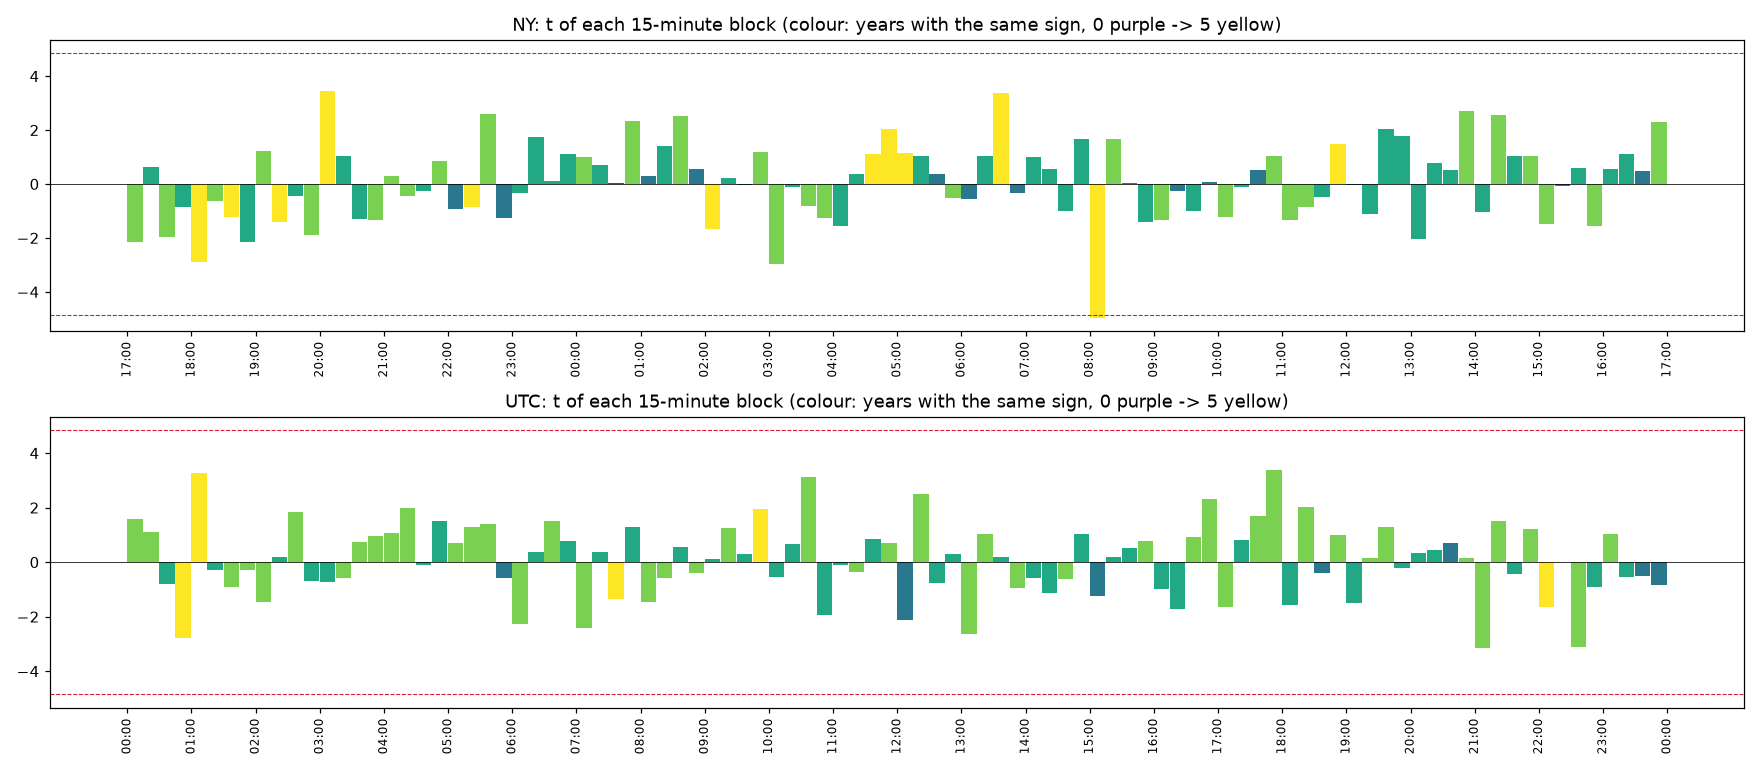

The file beside this chart, header and first rows:
clock, , start, time, mean_bps, t, share_up, years_same_sign, n_years
NY, 0, 0, NY 17:00, -0.5843, -2.148, 0.4271, 4, 5
NY, 1, 15, NY 17:15, 0.0665, 0.6242, 0.4942, 3, 5
NY, 2, 30, NY 17:30, -0.2292, -1.972, 0.4719, 4, 5
NY, 3, 45, NY 17:45, -0.09188, -0.8625, 0.4834, 3, 5
NY, 4, 60, NY 18:00, -0.3608, -2.881, 0.4834, 5, 5
NY, 5, 75, NY 18:15, -0.0595, -0.6372, 0.4996, 4, 5
NY, 6, 90, NY 18:30, -0.1127, -1.231, 0.4834, 5, 5
NY, 7, 105, NY 18:45, -0.198, -2.167, 0.4641, 3, 5
NY, 8, 120, NY 19:00, 0.1274, 1.231, 0.5266, 4, 5
NY, 9, 135, NY 19:15, -0.1463, -1.421, 0.4842, 5, 5
NY, 10, 150, NY 19:30, -0.04338, -0.4493, 0.4988, 3, 5
NY, 11, 165, NY 19:45, -0.2341, -1.897, 0.4541, 4, 5
NY, 12, 180, NY 20:00, 0.4761, 3.432, 0.5559, 5, 5
NY, 13, 195, NY 20:15, 0.1164, 1.019, 0.5104, 3, 5
NY, 14, 210, NY 20:30, -0.1349, -1.301, 0.4888, 3, 5
NY, 15, 225, NY 20:45, -0.1568, -1.323, 0.4865, 4, 5
NY, 16, 240, NY 21:00, 0.03835, 0.2999, 0.5058, 4, 5
NY, 17, 255, NY 21:15, -0.0484, -0.4573, 0.5096, 4, 5
NY, 18, 270, NY 21:30, -0.03209, -0.2711, 0.5012, 3, 5
NY, 19, 285, NY 21:45, 0.1008, 0.8556, 0.5104, 4, 5
NY, 20, 300, NY 22:00, -0.1333, -0.9438, 0.5019, 2, 5
NY, 21, 315, NY 22:15, -0.09321, -0.8491, 0.485, 5, 5
NY, 22, 330, NY 22:30, 0.3057, 2.6, 0.4873, 4, 5
NY, 23, 345, NY 22:45, -0.1367, -1.276, 0.5027, 2, 5
NY, 24, 360, NY 23:00, -0.02553, -0.3314, 0.4734, 3, 5
NY, 25, 375, NY 23:15, 0.1487, 1.76, 0.5235, 3, 5
NY, 26, 390, NY 23:30, 0.01266, 0.1236, 0.5181, 3, 5
NY, 27, 405, NY 23:45, 0.09036, 1.117, 0.5366, 3, 5
NY, 28, 420, NY 00:00, 0.07701, 1.006, 0.4988, 4, 5
NY, 29, 435, NY 00:15, 0.06064, 0.7165, 0.4803, 3, 5
NY, 30, 450, NY 00:30, 0.003265, 0.04313, 0.4857, 1, 5
NY, 31, 465, NY 00:45, 0.1766, 2.322, 0.5351, 4, 5
NY, 32, 480, NY 01:00, 0.02962, 0.2931, 0.5089, 2, 5
NY, 33, 495, NY 01:15, 0.1176, 1.413, 0.5173, 3, 5
NY, 34, 510, NY 01:30, 0.2523, 2.539, 0.5235, 4, 5
NY, 35, 525, NY 01:45, 0.05511, 0.5534, 0.4842, 2, 5
NY, 36, 540, NY 02:00, -0.2396, -1.675, 0.4757, 5, 5
NY, 37, 555, NY 02:15, 0.03173, 0.2342, 0.505, 3, 5
NY, 38, 570, NY 02:30, -0.002851, -0.02018, 0.5004, 2, 5
NY, 39, 585, NY 02:45, 0.1971, 1.199, 0.4981, 4, 5
NY, 40, 600, NY 03:00, -0.5886, -2.962, 0.4611, 4, 5
NY, 41, 615, NY 03:15, -0.01805, -0.09878, 0.5058, 3, 5
NY, 42, 630, NY 03:30, -0.1423, -0.8291, 0.488, 4, 5
NY, 43, 645, NY 03:45, -0.2421, -1.279, 0.4773, 4, 5
NY, 44, 660, NY 04:00, -0.2988, -1.577, 0.4958, 3, 5
NY, 45, 675, NY 04:15, 0.063, 0.3759, 0.4942, 3, 5
NY, 46, 690, NY 04:30, 0.1863, 1.097, 0.4965, 5, 5
NY, 47, 705, NY 04:45, 0.3275, 2.025, 0.5227, 5, 5
NY, 48, 720, NY 05:00, 0.1923, 1.146, 0.5089, 5, 5
NY, 49, 735, NY 05:15, 0.1635, 1.021, 0.5173, 3, 5
NY, 50, 750, NY 05:30, 0.05325, 0.3576, 0.4919, 2, 5
NY, 51, 765, NY 05:45, -0.07917, -0.5189, 0.5019, 4, 5
NY, 52, 780, NY 06:00, -0.09439, -0.5551, 0.505, 2, 5
NY, 53, 795, NY 06:15, 0.1572, 1.031, 0.4965, 3, 5
NY, 54, 810, NY 06:30, 0.5244, 3.372, 0.5443, 5, 5
NY, 55, 825, NY 06:45, -0.05386, -0.3379, 0.5089, 2, 5
NY, 56, 840, NY 07:00, 0.1613, 0.997, 0.4996, 3, 5
NY, 57, 855, NY 07:15, 0.08772, 0.5372, 0.5081, 3, 5
NY, 58, 870, NY 07:30, -0.1564, -1.002, 0.4911, 3, 5
NY, 59, 885, NY 07:45, 0.3085, 1.682, 0.5112, 3, 5
... 132 more rows
